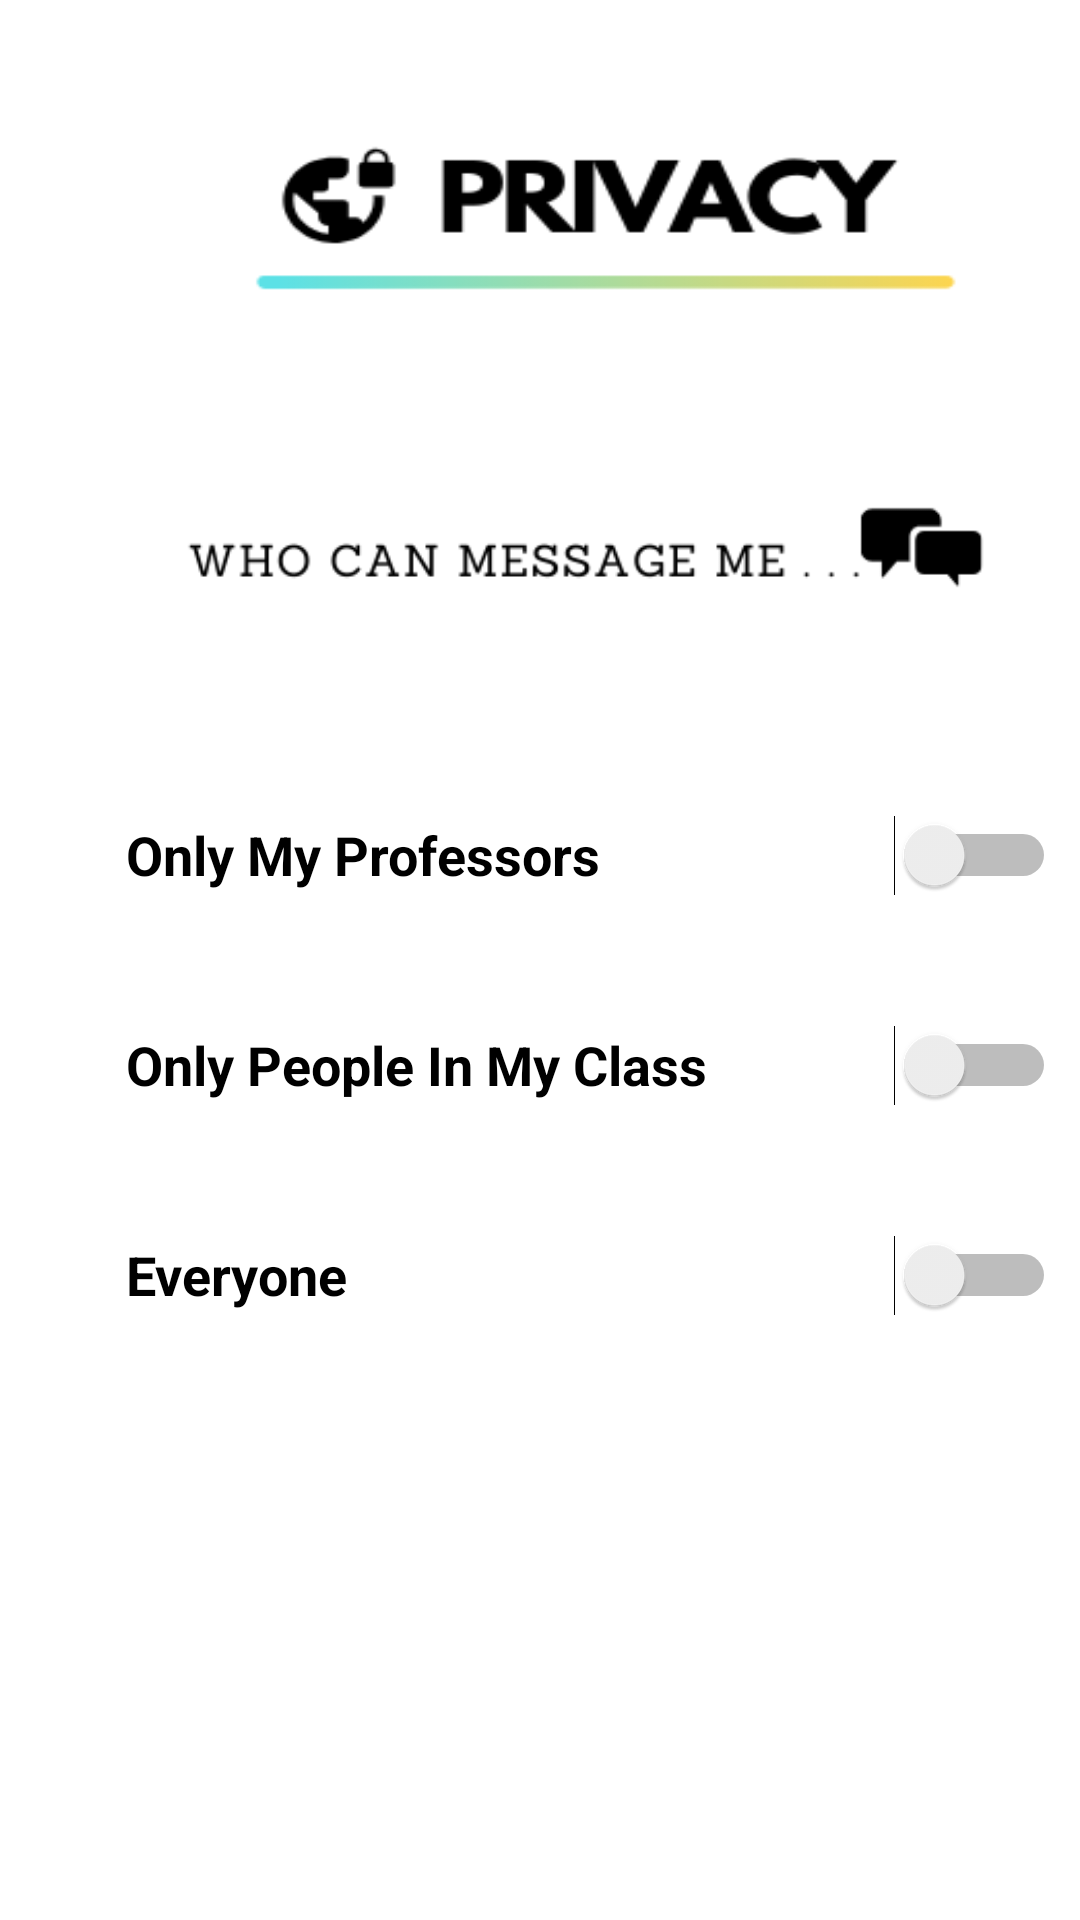

The Android layout XML behind this screen, and the referenced resources:
<!-- AndroidManifest.xml: application theme AppTheme -->
<!-- res/layout/activity_privacy_messages.xml -->
<?xml version="1.0" encoding="utf-8"?>
<RelativeLayout xmlns:android="http://schemas.android.com/apk/res/android"
    xmlns:app="http://schemas.android.com/apk/res-auto"
    xmlns:tools="http://schemas.android.com/tools"
    android:layout_width="match_parent"
    android:layout_height="match_parent"
    android:background="@drawable/bg_homescreen"
    tools:context=".PrivacyMessages">

    <LinearLayout
        android:layout_width="match_parent"
        android:layout_height="100dp"
        android:orientation="horizontal"
        android:paddingLeft="10dp"
        android:paddingTop="20dp">

        <LinearLayout
            android:layout_width="50dp"
            android:layout_height="80dp"
            android:paddingTop="30dp"
            android:paddingLeft="10dp"
            android:orientation="horizontal">
            
            <ImageButton
                android:id="@+id/button8"
                android:layout_width="40dp"
                android:layout_height="40dp"
                android:background="@drawable/settings_black_back_arrow"
                android:typeface="serif" /> </LinearLayout>

        <LinearLayout
            android:layout_width="290dp"
            android:layout_height="85dp"
            android:paddingLeft="5dp"
            android:orientation="horizontal">

            <ImageView
                android:id="@+id/notifications_header"
                android:layout_width="match_parent"
                android:layout_height="match_parent"
                android:layout_weight="1"
                android:background="@drawable/privacy_header" /> </LinearLayout>

    </LinearLayout>

    
    <ImageView
        android:id="@+id/textView11"
        android:layout_width="360dp"
        android:layout_height="65dp"
        android:layout_alignParentStart="true"
        android:layout_alignParentLeft="true"
        android:layout_alignParentTop="true"
        android:layout_marginStart="18dp"
        android:layout_marginLeft="18dp"
        android:layout_marginTop="150dp"
        android:src="@drawable/privacy_subheader"
        tools:ignore="MissingConstraints"
        tools:layout_editor_absoluteX="25dp"
        tools:layout_editor_absoluteY="118dp" />

    <Switch
        android:id="@+id/switch7"
        android:layout_width="350dp"
        android:layout_height="70dp"
        android:textSize="18dp"
        android:paddingLeft="40dp"
        android:textStyle="bold"
        android:layout_alignParentStart="true"
        android:layout_alignParentTop="true"
        android:layout_marginStart="2dp"
        android:layout_marginTop="390dp"
        android:text="@string/everyone"
        app:layout_constraintEnd_toEndOf="parent"
        app:layout_constraintStart_toStartOf="parent"
        tools:ignore="MissingConstraints"
        android:layout_alignParentLeft="true"
        tools:layout_editor_absoluteY="330dp"
        android:layout_marginLeft="8dp" />

    <Switch
        android:id="@+id/switch8"
        android:layout_width="350dp"
        android:layout_height="70dp"
        android:textSize="18dp"
        android:paddingLeft="40dp"
        android:textStyle="bold"
        android:layout_alignParentStart="true"
        android:layout_alignParentTop="true"
        android:layout_marginStart="2dp"
        android:layout_marginTop="320dp"
        android:text="@string/only_people_in_my_class"
        app:layout_constraintEnd_toEndOf="parent"
        app:layout_constraintStart_toStartOf="parent"
        tools:ignore="MissingConstraints"
        tools:layout_editor_absoluteY="290dp"
        android:layout_alignParentLeft="true"
        android:layout_marginLeft="8dp" />

    <Switch
        android:id="@+id/switch9"
        android:layout_width="350dp"
        android:layout_height="70dp"
        android:textSize="18dp"
        android:paddingLeft="40dp"
        android:textStyle="bold"
        android:layout_alignParentStart="true"
        android:layout_alignParentTop="true"
        android:layout_marginStart="2dp"
        android:layout_marginTop="250dp"
        android:text="Only My Professors"
        app:layout_constraintEnd_toEndOf="parent"
        app:layout_constraintStart_toStartOf="parent"
        tools:ignore="MissingConstraints"
        tools:layout_editor_absoluteY="320dp"
        android:layout_alignParentLeft="true"
        android:layout_marginLeft="8dp" />

    <androidx.constraintlayout.widget.Guideline
        android:id="@+id/guideline"
        android:layout_width="wrap_content"
        android:layout_height="wrap_content"
        android:orientation="vertical"
        app:layout_constraintGuide_begin="20dp" />

    <androidx.constraintlayout.widget.Barrier
        android:id="@+id/barrier"
        android:layout_width="wrap_content"
        android:layout_height="wrap_content"
        app:barrierDirection="left" />

</RelativeLayout>
<!-- resources referenced by this layout -->
<resources>
  <!-- drawable bg_homescreen (drawable) -->
  <?xml version="1.0" encoding="utf-8"?>
  <shape xmlns:android="http://schemas.android.com/apk/res/android">
      <gradient
          android:startColor="@color/white"
          android:endColor="@color/white"
          android:angle="-135" />
  </shape>
  <!-- drawable privacy_header: png bitmap (drawable, 7692 bytes) -->
  <!-- drawable privacy_subheader: png bitmap (drawable, 6350 bytes) -->
  <string name="everyone">Everyone</string>
  <string name="only_people_in_my_class">Only People In My Class</string>
  <style name="AppTheme" parent="Theme.AppCompat.Light.NoActionBar">
          
          <item name="colorPrimary">@color/colorPrimary</item>
          <item name="colorPrimaryDark">@color/white</item>
          <item name="colorAccent">@color/colorAccent</item>
  
          <item name="windowNoTitle">true</item>
          <item name="android:windowFullscreen">true</item>
      </style>
  <color name="white">#ffffff</color>
  <color name="colorPrimary">#008577</color>
  <color name="colorAccent">#D81B60</color>
</resources>
